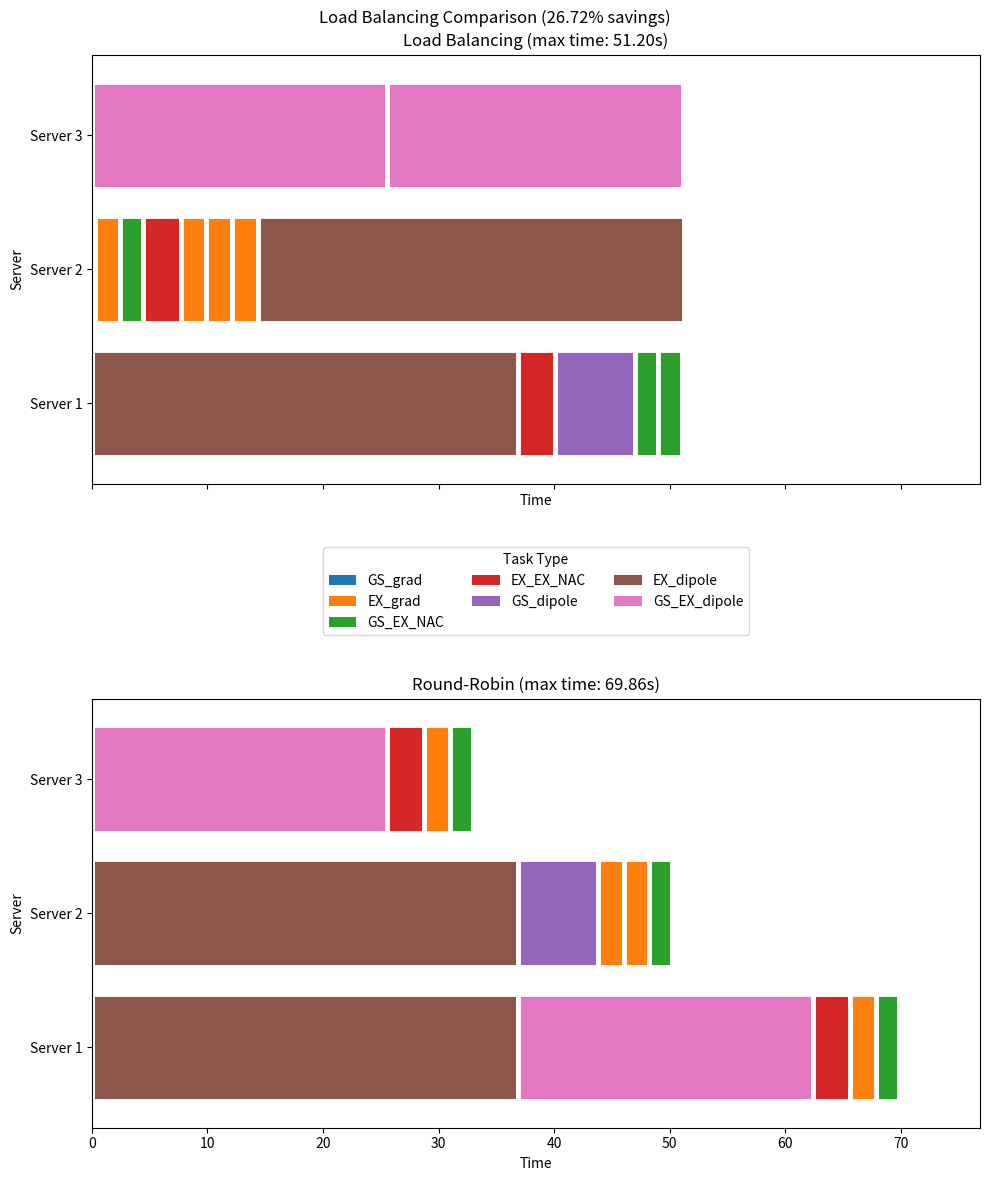

Here is the Python script that generated this plot:
import matplotlib.pyplot as plt
import numpy as np
from pprint import pprint
import time
from dataclasses import dataclass, fields, asdict
from typing import Optional
import copy

# plt.style.use('my_style_2')

class DictLikeBase:
    ''' A base class that provides dictionary-like access to attributes. 
        DELETE ME    
    '''
    def __getitem__(self, key):
        if not hasattr(self, key):
            raise KeyError(f"Key '{key}' not found!")
        return getattr(self, key)

    def __setitem__(self, key, value):
        if not hasattr(self, key):
            raise KeyError(f"Key '{key}' not found!")
        setattr(self, key, value)

    def __iter__(self):
        return iter(self.__dict__)

    def items(self):
        return self.__dict__.items()

    def keys(self):
        return self.__dict__.keys()

    def values(self):
        return self.__dict__.values()

    def __contains__(self, key):
        return key in self.__dict__

    def as_dict(self):
        return {field.name: getattr(self, field.name) for field in fields(self)}


@dataclass
class _TaskCounts():
    ''' Holds the counts for each electronic structure derivative task. '''
    GS_grad: int = 0
    EX_grad: int = 0
    GS_EX_NAC: int = 0
    EX_EX_NAC: int = 0
    GS_dipole: int = 0
    EX_dipole: int = 0
    GS_EX_dipole: int = 0

    def __post_init__(self):
        # if all(value == 0 for value in self.__dict__.values()):
        #     raise ValueError("At least one task count must be provided")
        #   check if all values are ints
        for value in self.__dict__.values():
            if value != 0 and not isinstance(value, int):
                raise ValueError(f"Task count must be an int, got {type(value)}")
            

@dataclass
class TaskTimes():
    ''' Holds the time for each electronic structure derivative task. '''
    GS_grad: float = 0.0
    EX_grad: float = 0.0
    GS_EX_NAC: float = 0.0
    EX_EX_NAC: float = 0.0
    GS_dipole: float = 0.0
    EX_dipole: float = 0.0
    GS_EX_dipole: float = 0.0


    def __post_init__(self):
        if all(value == 0 for value in self.__dict__.values()):
            raise ValueError("At least one task time must be provided")
        #   check if all values are floats
        for value in self.__dict__.values():
            if value != 0 and not isinstance(value, float):
                raise ValueError(f"Task time must be a float, got {type(value)}")

class ElectronicState:
    def __init__(self, states=None):
        self._states = set()
        if states is not None:
            for s in states:
                self.add(s)
        
    def add(self, state: int):
        if not isinstance(state, int) or state < 0:
            raise ValueError(f"State must be an integer greater than 0, got: {state}")
        self._states.add(state)
        
    def remove(self, state: int):
        self._states.discard(state)
        
    @property
    def states(self) -> list:
        return sorted(self._states)
    
    def __iter__(self):
        return iter(self.states)
        
    def __repr__(self):
        return f"ElectronicStates({self.states})"
    
class ElectronicStatePair:
    def __init__(self, states=None):
        self._states = set()
        if states is not None:
            for s in states:
                self.add(s)
        
    def add(self, state: tuple[int, int]):
        if len(state) != 2 or (type(state[0]) != int and type(state[1]) != int):
            raise ValueError(f"State must be a pair of two integers, got: {state}")
        if min(state) < 0:
            raise ValueError(f"State must be greater than 0, got: {state}")
        if state[0] > state[1]:
            state = (state[1], state[0])
        self._states.add(state)
        
    def remove(self, state: tuple[int, int]):
        self._states.discard(state)
        
    @property
    def states(self) -> list:
        return sorted(self._states)
    
    def __iter__(self):
        return iter(self.states)
        
    def __repr__(self):
        return f"ElectronicStatePair({self.states})"

class ESDerivTasks():
    def __init__(self, grads: list[int]=[], nacs: list[int, int]=[], dipoles: list[int]=[], tr_dipoles: list[int, int]=[]):

        self.grads = ElectronicState(states=grads)
        self.nacs = ElectronicStatePair(states=nacs)
        self.dipoles = ElectronicState(states=dipoles)
        self.tr_dipoles = ElectronicStatePair(states=tr_dipoles)


    def _check_and_filter(self):
        pass
        '''

        filtered_grads = set()
        for g in self.grads:
            if g < 0:
                raise ValueError(f"Gradient {g} must be greater than or equal to 0")
            filtered_grads.add(g)
        self.grads = list(filtered_grads)

        filtered_nacs = set()
        for n in self.nacs.copy():
            if min(n) < 0:
                raise ValueError(f"NAC {n} must be greater than or equal to 0")
            if n[0] == n[1]:
                print('Warning: found a NAC with two of the same states: this is always zero and will be removed')
            elif n[0] > n[1]:
                filtered_nacs.add((n[1], n[0]))
            else:
                filtered_nacs.add(n)
        self.nacs = list(filtered_nacs)

        filtered_dipoles = set()
        for d in self.dipoles:
            if min(d) < 0:
                raise ValueError(f"Dipole {d} must be greater than or equal to 0")
            filtered_dipoles.add(d)
        self.dipoles = list(filtered_dipoles)


        filtered_tr_dipoles = set()
        for d in self.tr_dipoles.copy():
            if min(d) < 0:
                raise ValueError(f"TrDipole {d} must be greater than or equal to 0")
            if d[0] == d[1]:
                print('Warning: found a TrDipole with two of the same states: this is not a "transition" dipole and will be removed')
                self.tr_dipoles.remove(d)
            elif d[0] > d[1]:
                filtered_tr_dipoles.add((d[1], d[0]))
            else:
                filtered_tr_dipoles.add(d)
        self.tr_dipoles = list(filtered_tr_dipoles)
        '''

    def get_task_times(self):
        self._check_and_filter()
        task_counts = _TaskCounts()

        #   gradients
        for g in self.grads:
            if g == 0:
                task_counts.GS_grad = 1
            else:
                task_counts.EX_grad += 1

        #   nacs
        for n in self.nacs:
            if min(n) == 0:
                task_counts.GS_EX_NAC += 1
            else:
                task_counts.EX_EX_NAC += 1

        #   dipole derivatives
        for d in self.dipoles:
            if d == 0:
                task_counts.GS_dipole += 1
            else:
                task_counts.EX_dipole += 1

        #   transition dipole derivatives
        for d in self.tr_dipoles:
            if min(d) == 0:
                task_counts.GS_EX_dipole += 1
            else:
                raise NotImplementedError('Excited-Excited dipole moment derivatives not implemented yet')

        return task_counts

@dataclass
class ServerBenchmark(TaskTimes):
    ''' Holds the benchmark times for each electronic structure derivative task. '''
    name: Optional[str] = None
    address: Optional[str] = None
    port: Optional[int] = None

    def __post_init__(self):
        pass


class TaskCollection:
    ''' A load balanced configurarion of tasks and times for a single server'''
    def __init__(self):
        self.tasks = []
        self.times = []
        self.total_time = 0

    def add_task(self, task, time):
        self.tasks.append(task)
        self.times.append(time)
        self.total_time += time
    
    def copy(self):
        new_collection = TaskCollection()
        new_collection.tasks = self.tasks.copy()
        new_collection.total_time = self.total_time
        new_collection.times = self.times.copy()
        return new_collection
    
# @dataclass
# class BalancedCollection:
#     ''' A collection of load balanced configurations of tasks and times for multiple servers'''
#     def __init__(self, n_servers):
#         self.collections = [TaskCollection() for _ in range(n_servers)]
#         self.order_added = []
#         self.n_servers = n_servers

class BalancedCollection:
    '''
        wrapper class with methods to help balance the tasks across multiple servers
    '''
    def __init__(self, n_servers):
        self.collections = [TaskCollection() for _ in range(n_servers)]
        self.order_added = []
        self.n_servers = n_servers

        self._possible_times = None

    # def get_result(self):
    #     result = BalancedCollection(self.n_servers)
    #     for i, server in enumerate(self.collections):
    #         result.collections[i].tasks = server.tasks
    #         result.collections[i].times = server.times
    #         result.collections[i].total_time = server.total_time
    #     result.order_added = self.order_added
    #     return result

    def _set_server_benchmarks(self, benchmarks: list[ServerBenchmark]):
        possible_task_times = {}
        task_names = [f.name for f in fields(_TaskCounts)]

        for task in task_names:
            possible_task_times[task] = []
            for bm in benchmarks:
                if task not in possible_task_times:
                    raise ValueError(f"Task {task} not found in task_times")
                possible_task_times[task].append(getattr(bm, task))
        self._possible_times = possible_task_times
    
    def get_max_load(self):
        return max([server.total_time for server in self.collections])
    
    def copy(self):
        new_collection = BalancedCollection(self.n_servers)
        new_collection.collections = [server.copy() for server in self.collections]
        new_collection.order_added = self.order_added.copy()
        new_collection._possible_times = self._possible_times.copy()
        return new_collection
    
    def _add_server(self, server):
        self.collections.append(server)

    def _add_task(self, server_idx, task):
        time = self._possible_times[task][server_idx]
        self.collections[server_idx].add_task(task, time)
        self.order_added.append((server_idx, task, time))

    def _find_server_with_min_time_after_add(self, task: list):
        min_time = float('inf')
        min_idx = -1

        times = self._possible_times[task]
        for i, server in enumerate(self.collections):
            new_collection = self.copy()
            new_collection.collections[i].add_task(task, times[i])
            new_time = new_collection.get_max_load()
            if new_time < min_time:
                min_time = new_time
                min_idx = i

        return min_idx


def _flatten_tasks(benchmarks: list[ServerBenchmark], task_counts: _TaskCounts):
    flattened_tasks = []
    for task, count in asdict(task_counts).items():
        flattened_tasks.extend([task] * count)

    #   order flat tasks by the first server benchmark
    ordered_tasks = sorted(flattened_tasks, key=lambda t: -getattr(benchmarks[0], t))
    flattened_tasks = ordered_tasks
    return flattened_tasks

def tasks_to_task_counts(tasks):
    pass

def balance_tasks_optimum(benchmarks: list[ServerBenchmark], tasks: ESDerivTasks, num_workers: int, n_trials: int=500):
    '''
        Load balances the tasks across the servers using a greedy algorithm.
        The algorithm assigns tasks to the server with the least load after adding the task,
        and performs this `n_trials` times to find the best configuration. Each trial
        starts with a random ordering of the tasks.
        The algorithm is not guaranteed to find the optimal solution, but it should be
        close to it.

        Parameters
        ----------
        benchmarks : list[ServerBenchmark]
            A list of server benchmarks, each with a set of task times.
        tasks : ESDerivTasks
            Contains the tasks to be balanced.
        num_workers : int
            The number of workers (servers) to balance the tasks across.
        n_trials : int
            The number of trials to run to find the best configuration.

        Returns
        -------
        BalanceResult
            A collection of load balanced configurations of tasks and times for multiple servers

    '''
    task_counts = tasks.get_task_times()
    flattened_tasks = _flatten_tasks(benchmarks, task_counts)

    best_time = float('inf')
    best_balanced = None
    base_collection = BalancedCollection(num_workers)
    base_collection._set_server_benchmarks(benchmarks)

    #   try random starting points
    start_time = time.time()
    np.random.seed(0)
    for k in range(n_trials):
        collection = base_collection.copy()

        # Assign tasks to workers
        for i, task in enumerate(flattened_tasks):
            server_idx = collection._find_server_with_min_time_after_add(task)
            collection._add_task(server_idx, task)

        max_time = collection.get_max_load()
        if max_time < best_time:
            best_time = max_time
            best_balanced = collection.copy()

        rand_order = np.random.permutation(len(flattened_tasks))
        flattened_tasks = [flattened_tasks[i] for i in rand_order]

    print('Time:', time.time() - start_time)

    return best_balanced
    
def balance_tasks_round_robin(benchmarks: list[ServerBenchmark], tasks: ESDerivTasks, num_workers):
    '''
        Load balances the tasks across the servers using a round-robin algorithm.
        The algorithm assigns tasks to the servers in a round-robin fashion.

        Parameters
        ----------
        benchmarks : list[ServerBenchmark]
            A list of server benchmarks, each with a set of task times.
        tasks : ESDerivTasks
            Contains the tasks to be balanced.
        num_workers : int
            The number of workers (servers) to balance the tasks across.

        Returns
        -------
        MockServerCollection
            A collection of "server" objects with the tasks assigned to them.
    '''
    task_counts = tasks.get_task_times()
    flattened_tasks = _flatten_tasks(benchmarks, task_counts)

    collection = BalancedCollection(num_workers)
    collection._set_server_benchmarks(benchmarks)

    # Assign tasks to workers
    for i, task in enumerate(flattened_tasks):
        server_idx = i % num_workers
        collection._add_task(server_idx, task)
        collection

    return collection


def _debug_plot_assignments_new(task_times, collections: BalancedCollection):
    
    fig, ax = plt.subplots()
    height = 0.8
    for i, server in enumerate(collections.collections):
        left = 0.0
        for task, time in zip(server.tasks, task_times):
            time = task_times[task]
            ax.barh(i, time, height, left)
            left += time
            name = task
            ax.text(left - time/2, i, name, ha='center', va='center', color='white')
            # ax.barh(i, task_times[task], left=sum(task_times[t] for t in worker_tasks[:worker_tasks.index(task)]), color='C0')
    
    ax.set_yticks(range(len(collections.collections)))
    ax.set_yticklabels([f"Worker {i+1}" for i in range(len(collections.collections))])
    ax.set_xlabel("Time")
    ax.set_ylabel("Worker")
    ax.set_xlim(0, 200)
    fig.savefig("task_assignments.png")
    plt.show()

def _debug_creat_plot(collections_1: BalancedCollection, collections_2: BalancedCollection):

    max_time_1 = collections_1.get_max_load()
    max_time_2 = collections_2.get_max_load()
    
    fig, (ax1, ax2) = plt.subplots(2, 1, figsize=(10, 12), sharex=True)

    default_colors = plt.rcParams['axes.prop_cycle'].by_key()['color'] + ['pink']
    colors_by_task = {}
    task_names = ['GS_grad', 'EX_grad', 'GS_EX_NAC', 'EX_EX_NAC', 'GS_dipole', 'EX_dipole', 'GS_EX_dipole']
    for i, task in enumerate(task_names):
        colors_by_task[task] = default_colors[i % len(default_colors)]

    max_of_max = max(max_time_1, max_time_2)

    diff = abs(max_time_1- max_time_2)
    pct_savings = 100 * diff / max_of_max
    ax1.set_title(f"Load Balancing (max time: {max_time_1:.2f}s)")
    ax2.set_title(f"Round-Robin (max time: {max_time_2:.2f}s)")
    fig.suptitle(f"Load Balancing Comparison ({pct_savings:.2f}% savings)")
    
    n_workers = len(collections_1.collections)
    for ax in (ax1, ax2):
        ax.set_ylim(-1 + 0.4, n_workers - 0.4)
        ax.set_xlim(0, max_of_max*1.1)
        ax.set_yticks(range(n_workers))
        ax.set_yticklabels([f"Server {i+1}" for i in range(n_workers)])
        ax.set_xlabel("Time")
        ax.set_ylabel("Server")

        #   add a legend between each plot for each job type
    for task, color in colors_by_task.items():
        ax1.bar(0, 0, color=color, label=task)
    ax1.legend(loc='center', ncol=3, bbox_to_anchor=(0.5, -0.25), title='Task Type')
    fig.tight_layout()
    plt.subplots_adjust(hspace=0.5)

    return fig, ax1, ax2, colors_by_task

def _debug_create_annimation(n_workers, collections_1: BalancedCollection, collections_2: BalancedCollection):
        
    fig, ax1, ax2, colors_by_task = _debug_creat_plot(collections_1, collections_2)

    height = 0.8
    count = 0

    for j in range(2):
        ax = (ax1, ax2)[j]
        order = collections_1.order_added if j == 0 else collections_2.order_added

        left_sums = np.zeros(n_workers)
        for (worker, task, time) in order:
            print(count)
            ax.barh(worker, time, height, left_sums[worker], color=colors_by_task[task], edgecolor='white', linewidth=3.5)
            left_sums[worker] += time

            file_name = f"figs/fig_{count:03d}.png"
            fig.savefig(file_name)
            plt.close(fig)
            count += 1

def _debug_plot_comparisons(name: dict, collections_1: BalancedCollection, collections_2: BalancedCollection):

    fig, ax1, ax2, colors_by_task = _debug_creat_plot(collections_1, collections_2)

    height = 0.8
    for (ax, collections) in zip([ax1, ax2], [collections_1, collections_2]):
        for i, server in enumerate(collections.collections):
            print(i, server.tasks, server.times)
            left = 0.0
            for task, time in zip(server.tasks, server.times):
                ax.barh(i, time, height, left, color=colors_by_task[task], edgecolor='white', linewidth=3.5)
                left += time

    fig.savefig(f"{name}png")
    plt.show()

def _debug_run_test():
    num_workers = 3

    task_times = ServerBenchmark(GS_grad=0.23, EX_grad=2.22, GS_EX_NAC=2.01, EX_EX_NAC=3.22, GS_dipole=6.93, EX_dipole=46.07*0.8, GS_EX_dipole=39.32*0.65)

    benchmarks = []
    for i in range(0, num_workers):
        if i == 0:
            task_times = copy.copy(task_times)
            task_names = [f.name for f in fields(TaskTimes)]
            for k in task_names:
                if k[0] == '_':
                    continue
                task_times.__dict__[k] *= 1.0

            benchmarks.append(task_times)
        else:
            benchmarks.append(copy.copy(task_times))

    tasks = ESDerivTasks(
        grads=[0, 1, 2, 3, 4], 
        nacs=[(0, 1), (0, 2), (0, 3), (1, 2), (3, 4)], 
        dipoles=[0, 1, 2], 
        tr_dipoles=[(0, 2), (0, 3)]
        )

    pprint(benchmarks)

    assignments_1 = balance_tasks_optimum(benchmarks, tasks, num_workers, 500)
    assignments_2 = balance_tasks_round_robin(benchmarks, tasks, num_workers)
    _debug_plot_comparisons("comparison", assignments_1, assignments_2)

if __name__ == "__main__":

    _debug_run_test()

